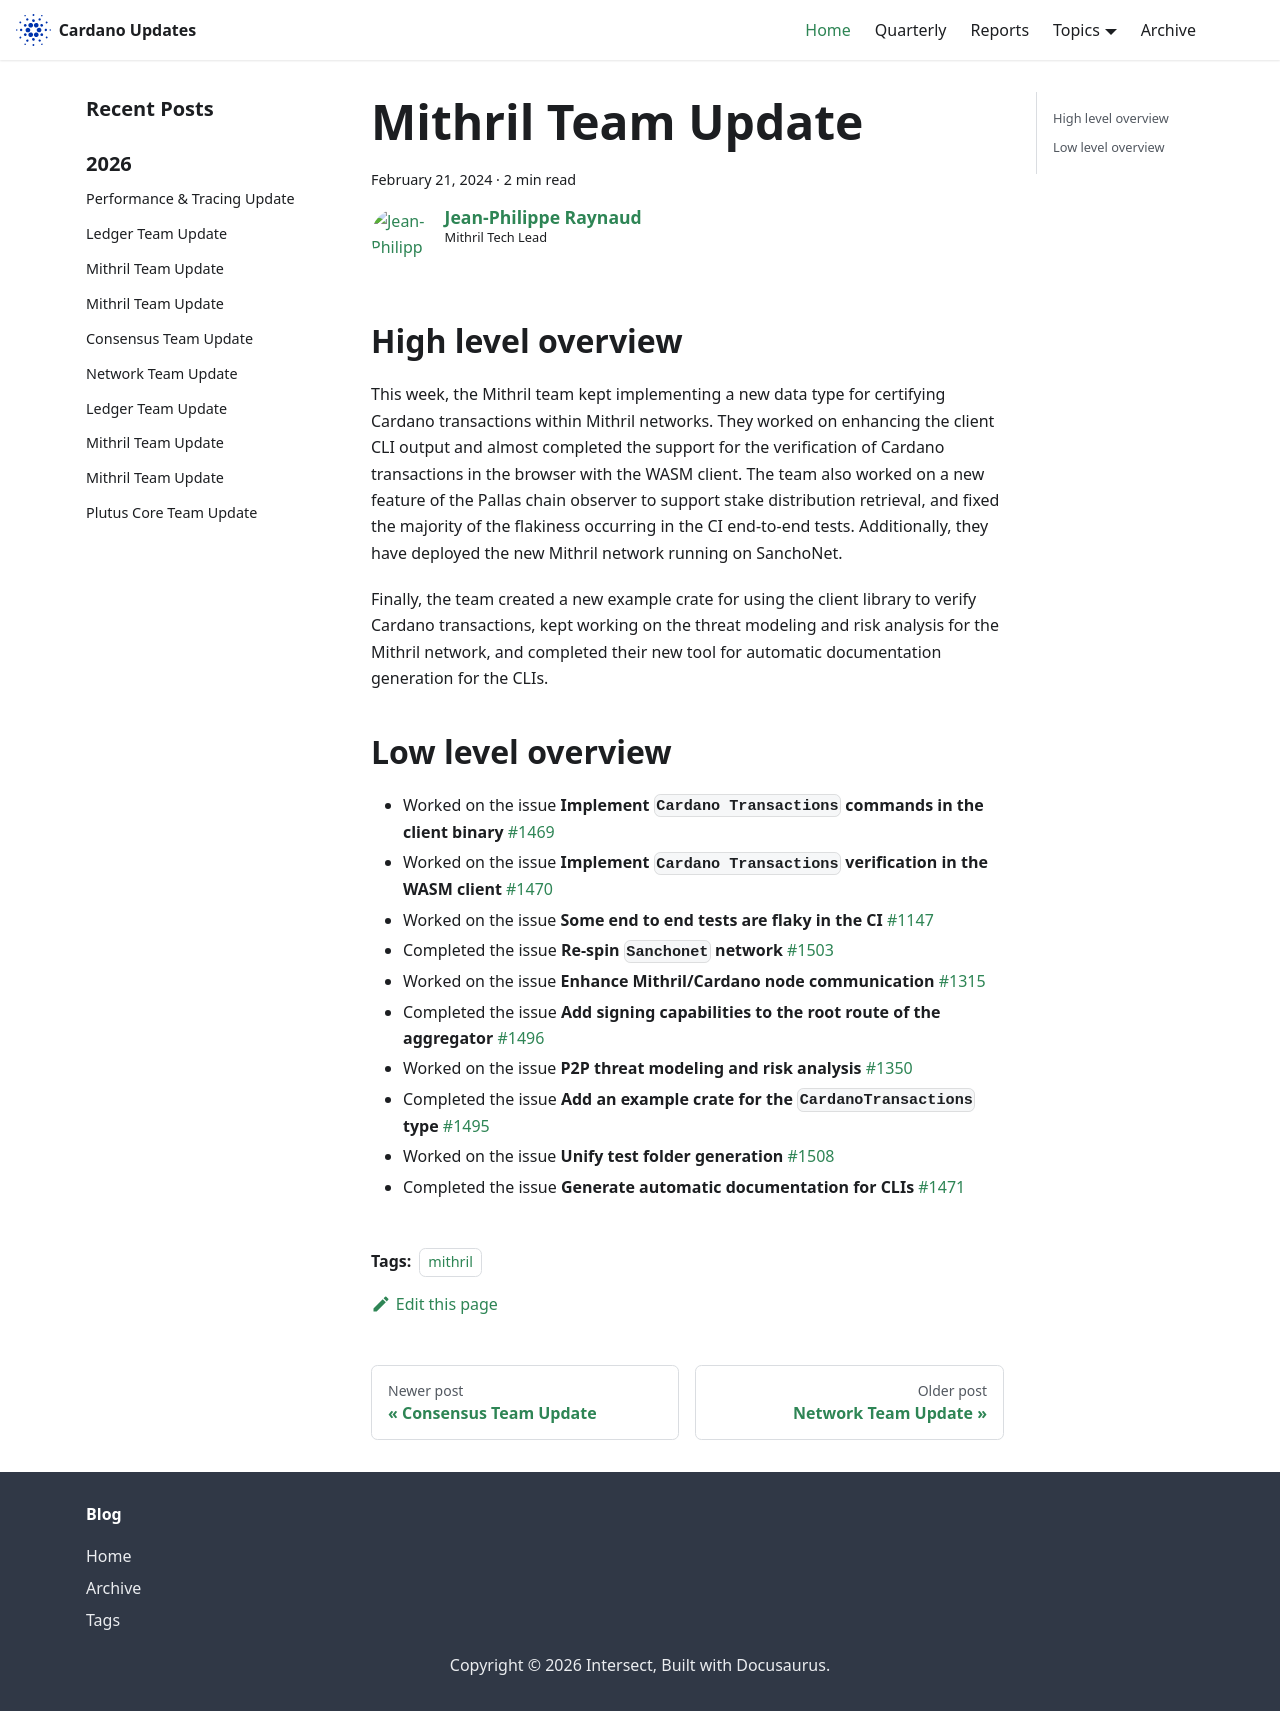

repository: IntersectMBO/cardano-updates · page: 2024-02-21-mithril/index.html · generator: docusaurus

---
title: Mithril Team Update
slug: 2024-02-21-mithril
authors: jpraynaud
tags: [mithril]
hide_table_of_contents: false
---

## High level overview

This week, the Mithril team kept implementing a new data type for certifying Cardano transactions within Mithril networks. They worked on enhancing the client CLI output and almost completed the support for the verification of Cardano transactions in the browser with the WASM client. The team also worked on a new feature of the Pallas chain observer to support stake distribution retrieval, and fixed the majority of the flakiness occurring in the CI end-to-end tests. Additionally, they have deployed the new Mithril network running on SanchoNet.

Finally, the team created a new example crate for using the client library to verify Cardano transactions, kept working on the threat modeling and risk analysis for the Mithril network, and completed their new tool for automatic documentation generation for the CLIs.

## Low level overview
- Worked on the issue **Implement `Cardano Transactions` commands in the client binary** [#1469](https://github.com/input-output-hk/mithril/issues/1469)
- Worked on the issue **Implement `Cardano Transactions` verification in the WASM client** [#1470](https://github.com/input-output-hk/mithril/issues/1470)
- Worked on the issue **Some end to end tests are flaky in the CI** [#1147](https://github.com/input-output-hk/mithril/issues/1147)
- Completed the issue **Re-spin `Sanchonet` network** [#1503](https://github.com/input-output-hk/mithril/issues/1503)
- Worked on the issue **Enhance Mithril/Cardano node communication** [#1315](https://github.com/input-output-hk/mithril/issues/1315)
- Completed the issue **Add signing capabilities to the root route of the aggregator** [#1496](https://github.com/input-output-hk/mithril/issues/1496)
- Worked on the issue **P2P threat modeling and risk analysis** [#1350](https://github.com/input-output-hk/mithril/issues/1350)
- Completed the issue **Add an example crate for the `CardanoTransactions` type** [#1495](https://github.com/input-output-hk/mithril/issues/1495)
- Worked on the issue **Unify test folder generation** [#1508](https://github.com/input-output-hk/mithril/issues/1508)
- Completed the issue **Generate automatic documentation for CLIs** [#1471](https://github.com/input-output-hk/mithril/issues/1471)
